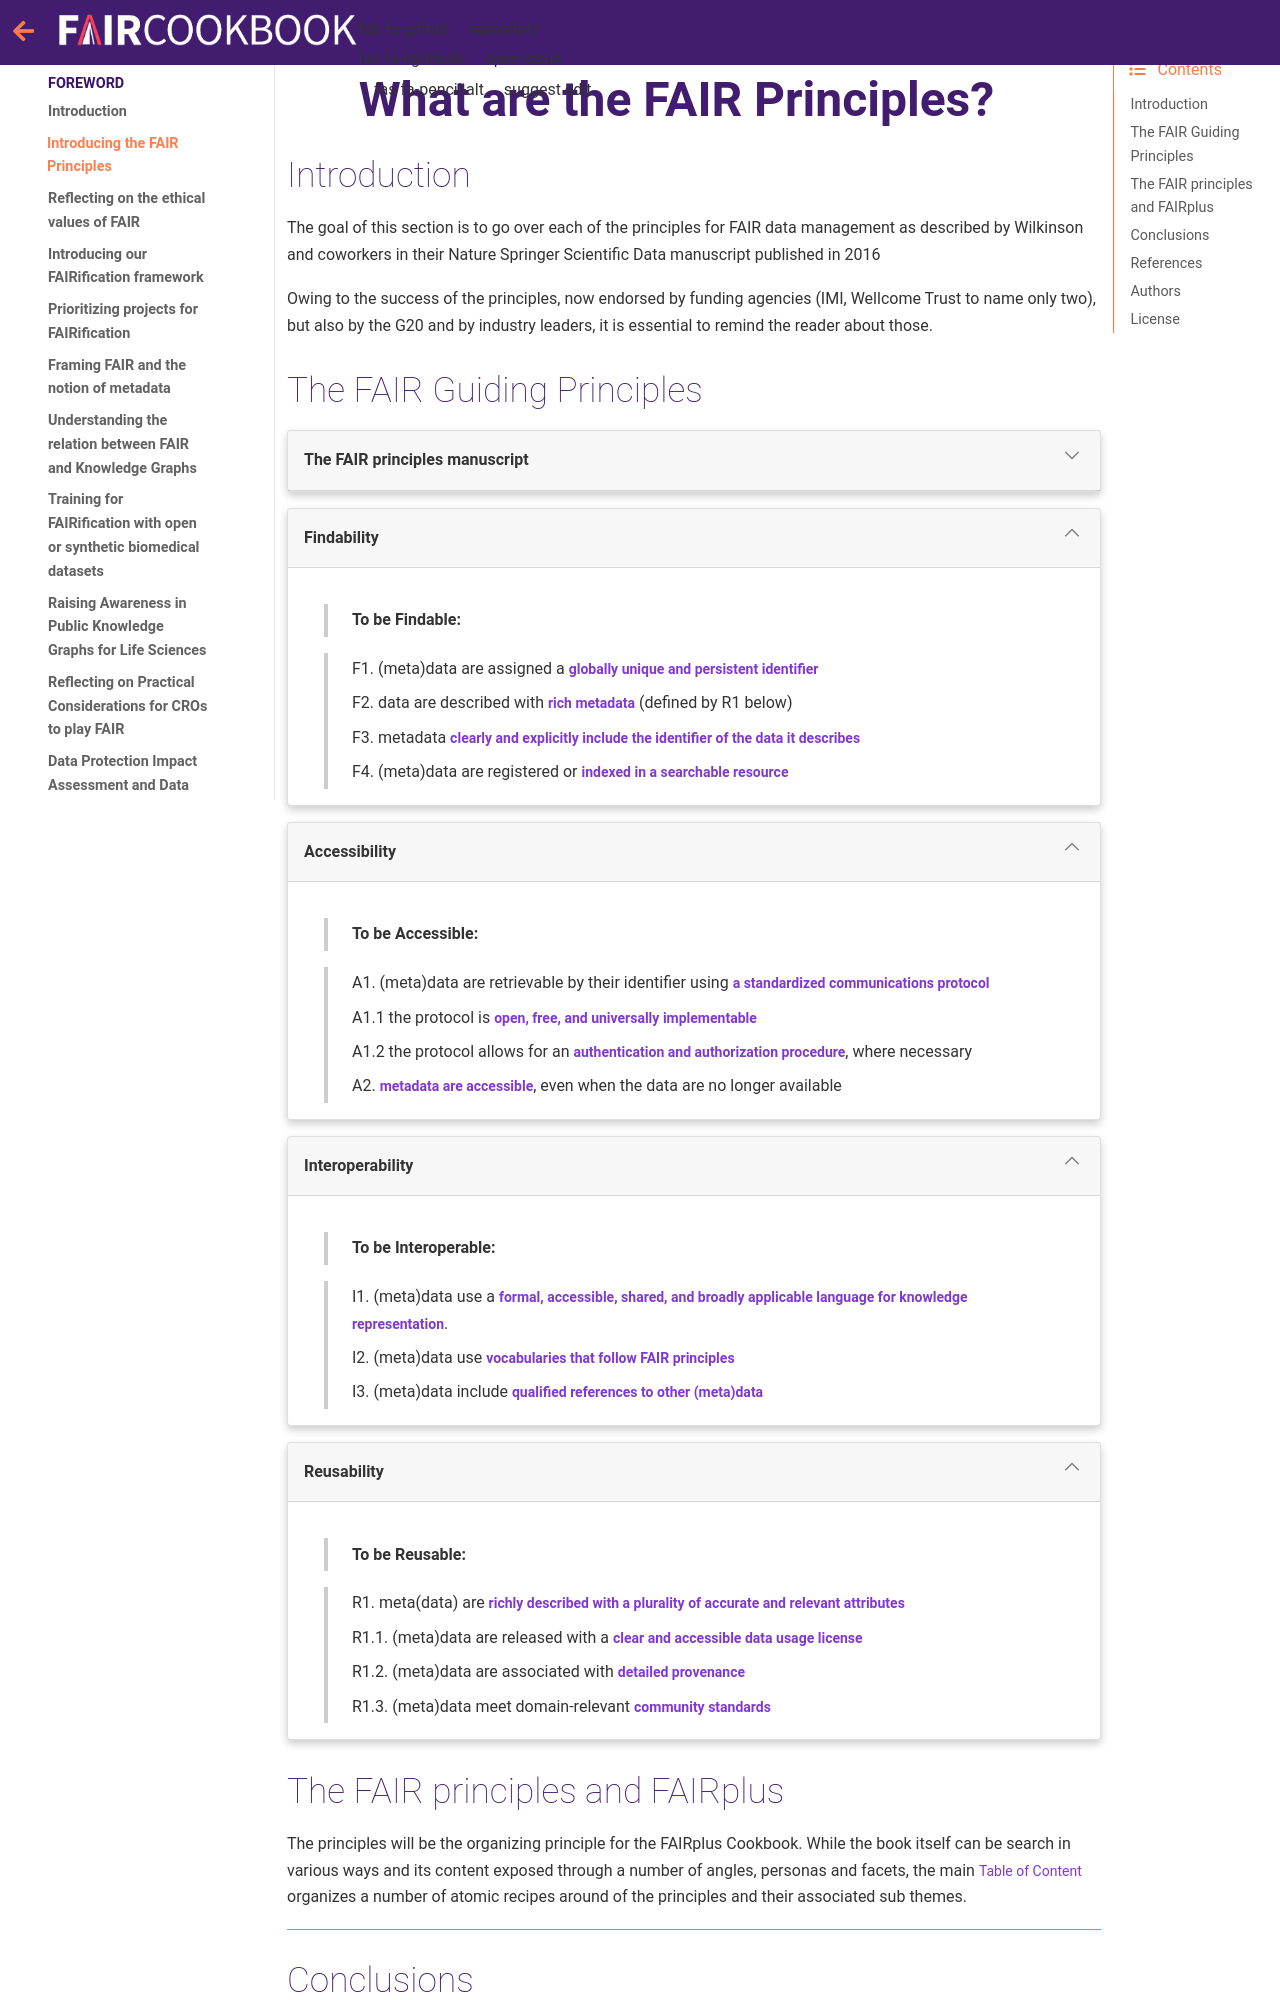

repository: FAIRplus/the-fair-cookbook · page: content/recipes/introduction/brief-FAIR-principles.html · generator: jekyll

(fcb-fair-principles)=
# What are the FAIR Principles?



<!-- ````{panels_fairplus}
:identifier_text: RX.X
:identifier_link: 'https://example.com'
:difficulty_level: 1
:recipe_type: background_information
:reading_time_minutes: 15
:intended_audience: principal_investigator, data_manager, data_scientist, funder
:maturity_level: 2 
:maturity_indicator: 1, 2
:has_executable_code: nope
:recipe_name: Introducing the FAIR Principles
```` -->

## Introduction

The goal of this section is to go over each of the principles for FAIR data management as described by Wilkinson and coworkers in their Nature Springer Scientific Data manuscript published in 2016
<!-- {cite}`Wilkinson2016FAIR,Wilkinson2019Evaluation`. -->
Owing to the success of the principles, now endorsed by funding agencies (IMI, Wellcome Trust to name only two), but also by the G20 and by industry leaders, it is essential to remind the reader about those.



## The FAIR Guiding Principles



````{dropdown} **The FAIR principles manuscript**

```{figure} https://i.imgur.com/RxkoNed.png
---
height: 650px
name: the FAIR principles
alt: the cover page for the FAIR principle article as published in Scientific Data. https://doi.org/10.1038/sdata.2016.18
---
_The FAIR Principles_ the cover pages for the FAIR principle articles as published in Scientific Data. https://doi.org/10.1038/sdata.2016.18.
```

````


<!-- <div>
	<img src="https://i.imgur.com/RxkoNed.png" width="550" style="border:1px solid black;align:center"/>
</div>

doi: 10.1038/sdata.2016.18
 -->

````{dropdown} **Findability**
:open:
> **To be Findable:**

>F1. (meta)data are assigned a **`globally unique and persistent identifier`**
>
>F2. data are described with **`rich metadata`** (defined by R1 below)
>
>F3. metadata **`clearly and explicitly include the identifier of the data it describes`**
>
>F4. (meta)data are registered or **`indexed in a searchable resource`**
````

````{dropdown} **Accessibility**
:open:

> **To be Accessible:**

>A1. (meta)data are retrievable by their identifier using **`a standardized communications protocol`**
>
>A1.1 the protocol is **`open, free, and universally implementable`**
>
>A1.2 the protocol allows for an **`authentication and authorization procedure`**, where necessary
>
>A2. **`metadata are accessible`**, even when the data are no longer available

````

````{dropdown} **Interoperability**
:open:

> **To be Interoperable:**

>I1. (meta)data use a **`formal, accessible, shared, and broadly applicable language for knowledge representation`**.
>
>I2. (meta)data use **`vocabularies that follow FAIR principles`**
>
>I3. (meta)data include **`qualified references to other (meta)data`**
````

````{dropdown} **Reusability**
:open:

> **To be Reusable:**

>R1. meta(data) are **`richly described with a plurality of accurate and relevant attributes`**
>
>R1.1. (meta)data are released with a **`clear and accessible data usage license`**
>
>R1.2. (meta)data are associated with **`detailed provenance`**
>
>R1.3. (meta)data meet domain-relevant **`community standards`**

````



<!-- ````{panels}
:container: container-lg pb-3
:column: col-lg-12 p-2
:card: rounded


```{tabbed} F. 

> To be Findable:

>F1. (meta)data are assigned a **globally unique and persistent identifier**
>
>F2. data are described with **rich metadata** (defined by R1 below)
>
>F3. metadata clearly and explicitly include the identifier of the data it describes
>
>F4. (meta)data are registered or **indexed in a searchable resource**
```

```{tabbed} A.
> To be Accessible:

>A1. (meta)data are retrievable by their identifier using **a standardized communications protocol**
>
>A1.1 the protocol is **open, free, and universally implementable**
>
>A1.2 the protocol allows for an authentication and authorization procedure, where necessary
>
>A2. **metadata are accessible**, even when the data are no longer available
```

```{tabbed} I. 
> To be Interoperable:
